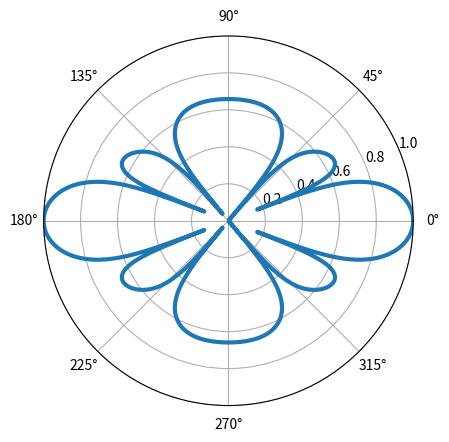

Source code (Python):
import numpy as np
import math
import matplotlib.pyplot as plt

freq = 915e6

wavelength = 3e8 / freq

# wavenumber
beta = 2*np.pi / wavelength

d = wavelength / 2

theta_degrees = np.linspace(0, 360, 1000)
theta = theta_degrees * (np.pi / 180)

steer_angle = np.deg2rad(0)
alpha = beta * d * np.cos(steer_angle)
array_elems = [
                    [2, 0, 0], [3, 0, 0],
            [1, 1, 0], [2, 1, 0], [3, 1, 0], [4, 1, 0],
    [0, 2, 0], [1, 2, 0], [2, 2, 0], [3, 2, 0], [4, 2, 0], [5, 2, 0],
    [0, 3, 0], [1, 3, 0], [2, 3, 0], [3, 3, 0], [4, 3, 0], [5, 3, 0],
    [0, 4, 0], [1, 4, 0], [2, 4, 0], [3, 4, 0], [4, 4, 0], [5, 4, 0],
    [0, 5, 0], [1, 5, 0], [2, 5, 0], [3, 5, 0], [4, 5, 0], [5, 5, 0],
    [0, 6, 0], [1, 6, 0], [2, 6, 0], [3, 6, 0], [4, 6, 0], [5, 6, 0],
            [1, 7, 0], [2, 7, 0], [3, 7, 0], [4, 7, 0],
                    [2, 8, 0], [3, 8, 0],
]

for i in range(len(array_elems)):
    array_elems[i][0] *= d
    array_elems[i][1] *= d

array_elems_gain = [
            0.25, 0.25,
        0.25, 0.50, 0.50, 0.25,
    0.25, 1.00, 1.00, 1.00, 1.00, 0.25,
    0.25, 1.00, 1.00, 1.00, 1.00, 0.25,
    0.50, 1.00, 1.00, 1.00, 1.00, 0.50,
    0.25, 1.00, 1.00, 1.00, 1.00, 0.25,
    0.25, 1.00, 1.00, 1.00, 1.00, 0.25,
        0.25, 0.50, 0.50, 0.25,
            0.25, 0.25,
]

# for i in range(len(array_elems_gain)):
#     array_elems_gain[i] = 1

af_arr = np.array([])
phi = np.deg2rad(90)
for t in theta:
    af = 0
    for e in range(len(array_elems)):
        # print(e)
        af += array_elems_gain[e] * (np.exp(-1j * (beta * np.dot(np.array([np.sin(t)*np.cos(phi), np.sin(t)*np.sin(phi), np.cos(t)]), np.array(array_elems[e]))) + alpha))
    af_arr = np.append(af_arr, 10*np.log10(np.square(np.abs(af))))
    # print(af)
# print(np.size(af_arr))

# psi = beta * d * np.cos(theta) + alpha

# r_hat = np.array((np.sin(theta) + np.sin(theta) + np.cos(theta))) * array_elems
# AF = np.exp(-1j * (beta * r_hat * array_elems))

AF_norm = np.abs(af_arr) / np.max(af_arr)

linewidth_val = 3

fig, ax = plt.subplots(subplot_kw = {'projection' : 'polar'})
ax.plot(theta, np.absolute(AF_norm), linewidth = linewidth_val)
ax.set_rmax(1)
ax.grid(True)

plt.show()
